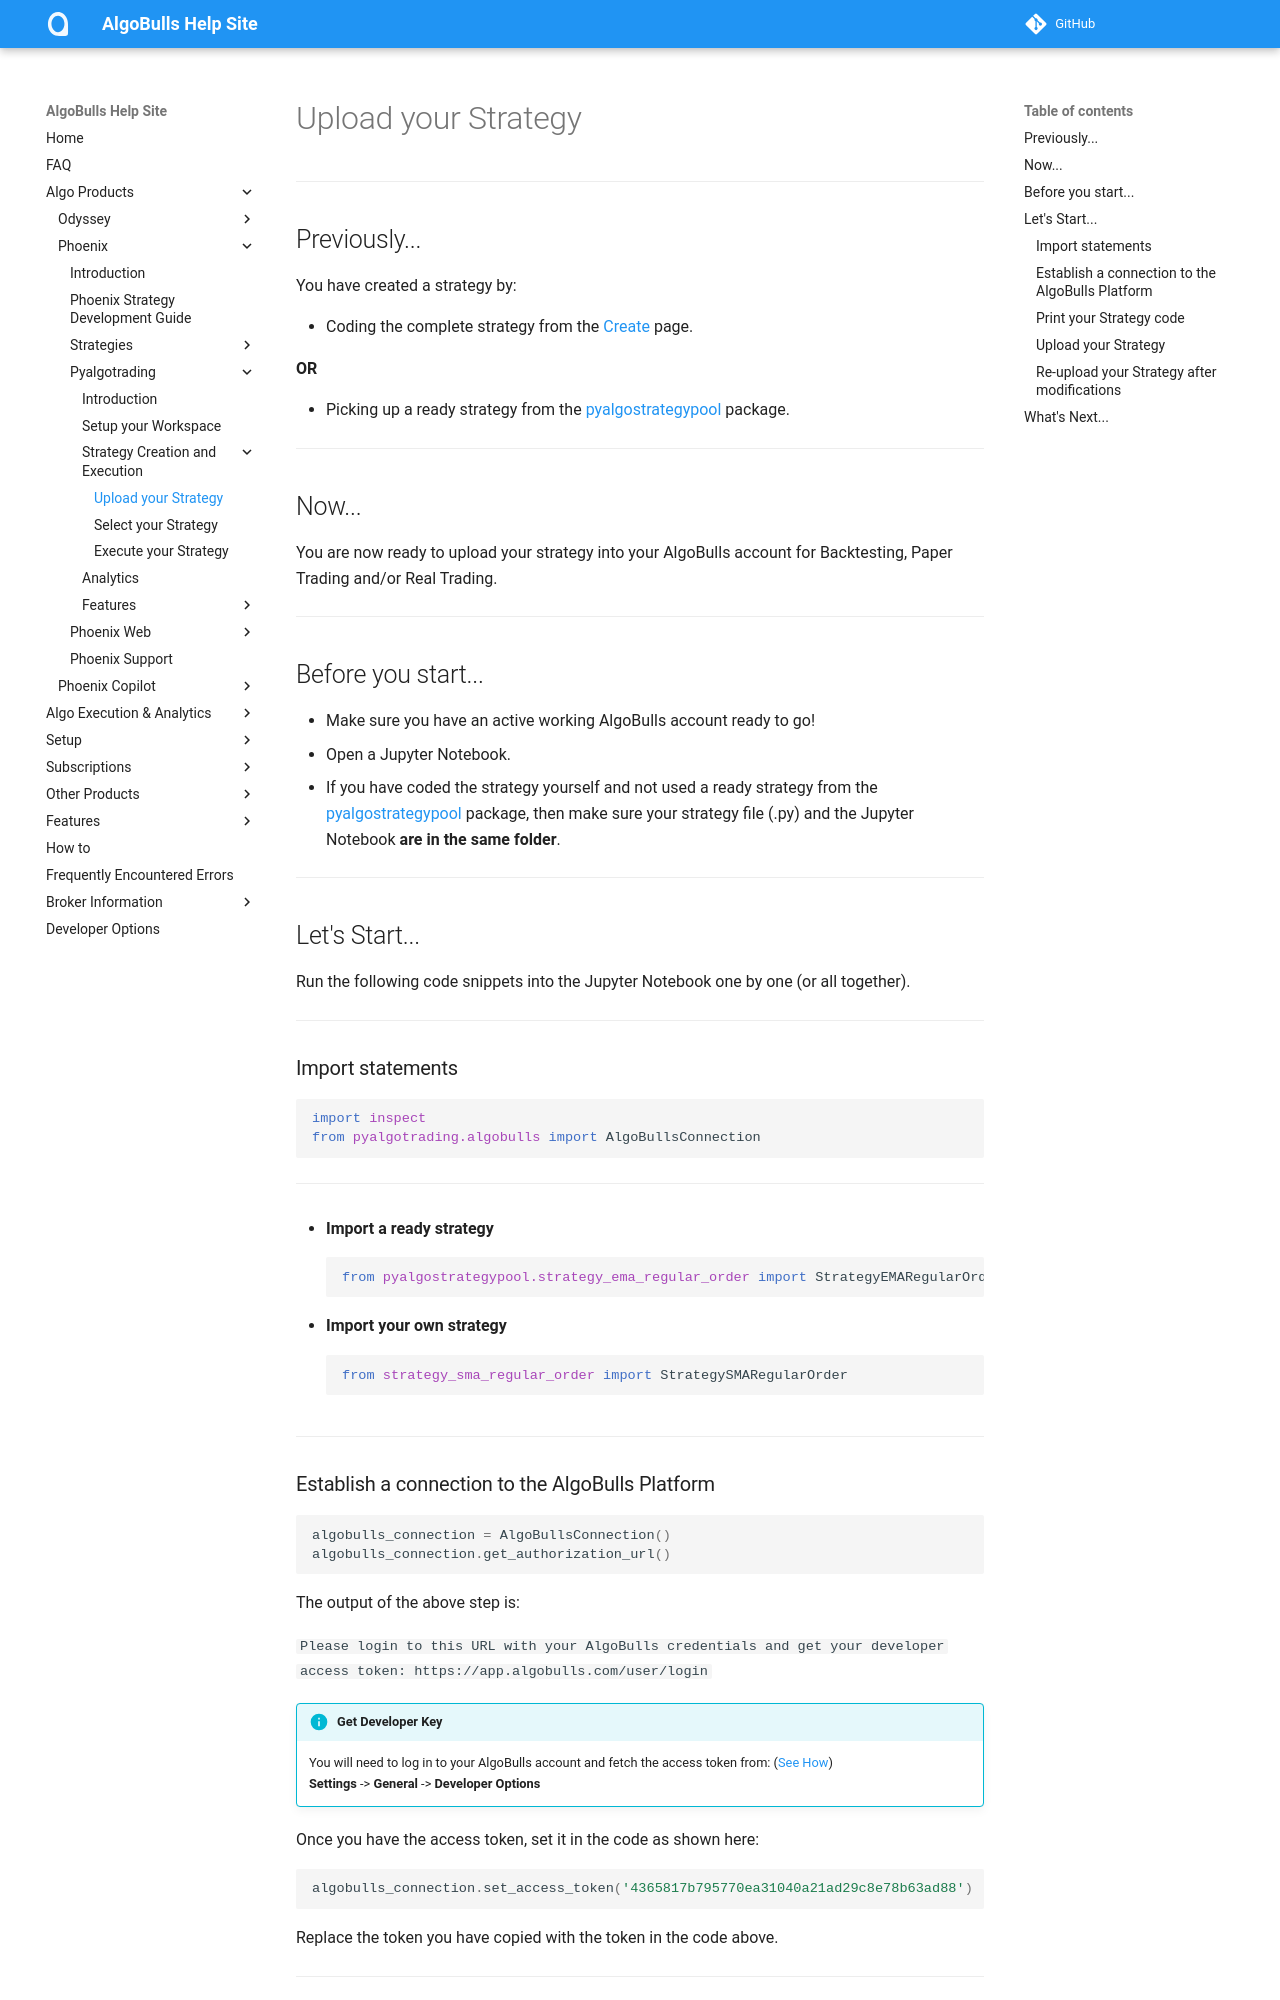

repository: algobulls/algobulls_help_site · page: member/pyalgotrad/upload.html · generator: mkdocs

# Upload your Strategy

---
## Previously...

You have created a strategy by:

* Coding the complete strategy from the [Create](strategy_guides/structure.md) page.

**OR**

* Picking up a ready strategy from the [pyalgostrategypool](https://github.com/algobulls/pyalgostrategypool) package.

---
## Now...
You are now ready to upload your strategy into your AlgoBulls account for Backtesting, Paper Trading and/or Real Trading. 

---
## Before you start...
* Make sure you have an active working AlgoBulls account ready to go!
* Open a Jupyter Notebook.
* If you have coded the strategy yourself and not used a ready strategy from the [pyalgostrategypool](https://github.com/algobulls/pyalgostrategypool) package, then make sure your strategy file (.py) and the Jupyter Notebook **are in the same folder**. 

---
## Let's Start...
Run the following code snippets into the Jupyter Notebook one by one (or all together).


---
### Import statements

```python
import inspect
from pyalgotrading.algobulls import AlgoBullsConnection
```

---
- **Import a ready strategy**
```python
from pyalgostrategypool.strategy_ema_regular_order import StrategyEMARegularOrder
```

- **Import your own strategy**
```python
from strategy_sma_regular_order import StrategySMARegularOrder
```

---
